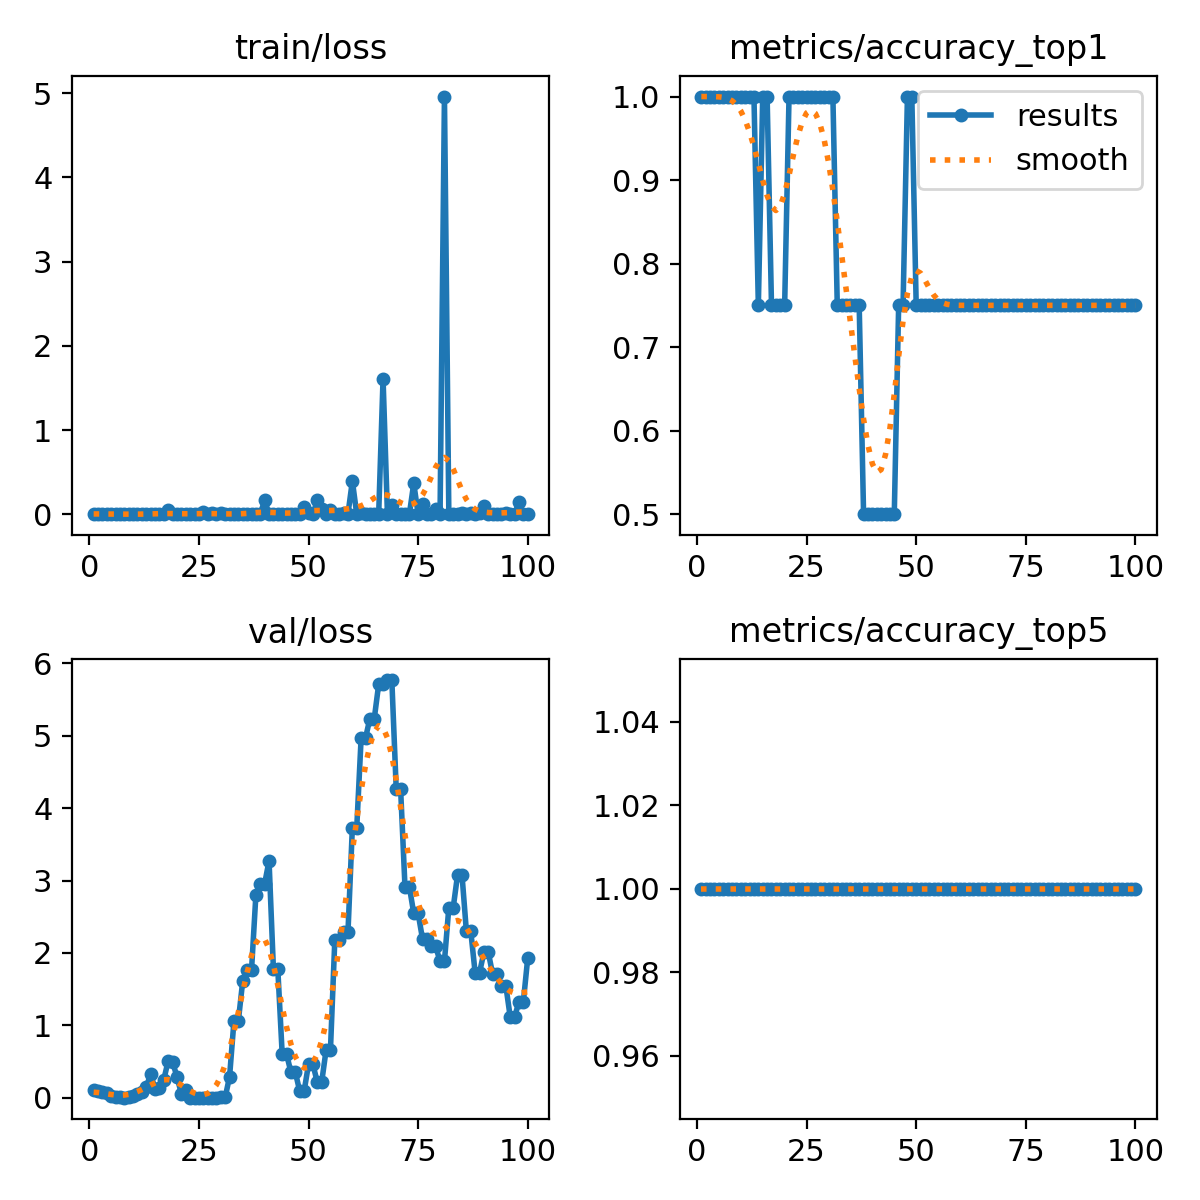

Source data for this figure (header and first rows):
epoch, time, train/loss, metrics/accuracy_top1, metrics/accuracy_top5, val/loss, lr/pg0, lr/pg1, lr/pg2
1, 0.8746, 0.00472, 1, 1, 0.1064, 1.667e-05, 1.667e-05, 1.667e-05
2, 1.776, 0.00051, 1, 1, 0.09278, 4.95149e-05, 4.95149e-05, 4.95149e-05
3, 2.672, 0.00734, 1, 1, 0.08149, 8.16997e-05, 8.16997e-05, 8.16997e-05
4, 3.565, 0.00014, 1, 1, 0.06155, 0.0001132, 0.0001132, 0.0001132
5, 4.464, 0.00083, 1, 1, 0.02533, 0.0001441, 0.0001441, 0.0001441
6, 5.364, 6e-05, 1, 1, 0.00605, 0.0001743, 0.0001743, 0.0001743
7, 6.266, 1e-05, 1, 1, 0.00338, 0.0002038, 0.0002038, 0.0002038
8, 7.167, 1e-05, 1, 1, 0.00161, 0.0002327, 0.0002327, 0.0002327
9, 8.058, 0, 1, 1, 0.00436, 0.0002609, 0.0002609, 0.0002609
10, 8.95, 0, 1, 1, 0.01872, 0.0002885, 0.0002885, 0.0002885
11, 9.841, 0, 1, 1, 0.04561, 0.0003154, 0.0003154, 0.0003154
12, 10.73, 0, 1, 1, 0.08234, 0.0003417, 0.0003417, 0.0003417
13, 11.63, 1e-05, 1, 1, 0.1446, 0.0003672, 0.0003672, 0.0003672
14, 12.52, 0.00055, 0.75, 1, 0.3274, 0.0003922, 0.0003922, 0.0003922
15, 13.42, 0, 1, 1, 0.1207, 0.0004164, 0.0004164, 0.0004164
16, 14.31, 0, 1, 1, 0.1288, 0.00044, 0.00044, 0.00044
17, 15.21, 0, 0.75, 1, 0.2481, 0.000463, 0.000463, 0.000463
18, 16.1, 0.05299, 0.75, 1, 0.5103, 0.0004853, 0.0004853, 0.0004853
19, 16.99, 1e-05, 0.75, 1, 0.4935, 0.0005069, 0.0005069, 0.0005069
20, 17.88, 1e-05, 0.75, 1, 0.2888, 0.0005278, 0.0005278, 0.0005278
21, 18.77, 0, 1, 1, 0.05556, 0.0005481, 0.0005481, 0.0005481
22, 19.67, 0, 1, 1, 0.09958, 0.0005678, 0.0005678, 0.0005678
23, 20.56, 0, 1, 1, 0.0006, 0.0005868, 0.0005868, 0.0005868
24, 21.45, 0.00017, 1, 1, 0.00064, 0.0006051, 0.0006051, 0.0006051
25, 22.34, 2e-05, 1, 1, 2e-05, 0.0006228, 0.0006228, 0.0006228
26, 23.23, 0.02944, 1, 1, 1e-05, 0.0006398, 0.0006398, 0.0006398
27, 24.12, 5e-05, 1, 1, 0, 0.0006561, 0.0006561, 0.0006561
28, 25.02, 0.01724, 1, 1, 0, 0.0006718, 0.0006718, 0.0006718
29, 25.91, 4e-05, 1, 1, 0.00012, 0.0006868, 0.0006868, 0.0006868
30, 26.8, 0.0081, 1, 1, 0.00591, 0.0007012, 0.0007012, 0.0007012
31, 27.69, 2e-05, 1, 1, 0.00591, 0.0007149, 0.0007149, 0.0007149
32, 28.58, 0, 0.75, 1, 0.2915, 0.0007279, 0.0007279, 0.0007279
33, 29.46, 0, 0.75, 1, 1.061, 0.0007403, 0.0007403, 0.0007403
34, 30.35, 0, 0.75, 1, 1.061, 0.000752, 0.000752, 0.000752
35, 31.24, 1e-05, 0.75, 1, 1.614, 0.0007631, 0.0007631, 0.0007631
36, 32.13, 0.0001, 0.75, 1, 1.759, 0.0007735, 0.0007735, 0.0007735
37, 33.01, 0, 0.75, 1, 1.759, 0.0007832, 0.0007832, 0.0007832
38, 33.9, 0, 0.5, 1, 2.801, 0.0007923, 0.0007923, 0.0007923
39, 34.8, 1e-05, 0.5, 1, 2.958, 0.0008007, 0.0008007, 0.0008007
40, 35.69, 0.1664, 0.5, 1, 2.958, 0.0008085, 0.0008085, 0.0008085
41, 36.58, 0, 0.5, 1, 3.271, 0.0008156, 0.0008156, 0.0008156
42, 37.47, 0.00079, 0.5, 1, 1.773, 0.000822, 0.000822, 0.000822
43, 38.35, 0.00691, 0.5, 1, 1.773, 0.0008278, 0.0008278, 0.0008278
44, 39.24, 0.00015, 0.5, 1, 0.5984, 0.0008329, 0.0008329, 0.0008329
45, 40.12, 0, 0.5, 1, 0.5984, 0.0008374, 0.0008374, 0.0008374
46, 41.01, 0.00011, 0.75, 1, 0.3505, 0.0008412, 0.0008412, 0.0008412
47, 41.88, 0, 0.75, 1, 0.3505, 0.0008443, 0.0008443, 0.0008443
48, 42.77, 3e-05, 1, 1, 0.08911, 0.0008468, 0.0008468, 0.0008468
49, 43.65, 0.0801, 1, 1, 0.08911, 0.0008486, 0.0008486, 0.0008486
50, 44.6, 0.01254, 0.75, 1, 0.4622, 0.0008498, 0.0008498, 0.0008498
51, 45.48, 0, 0.75, 1, 0.4622, 0.0008418, 0.0008418, 0.0008418
52, 46.36, 0.1643, 0.75, 1, 0.2135, 0.0008253, 0.0008253, 0.0008253
53, 47.24, 0.06681, 0.75, 1, 0.2135, 0.0008088, 0.0008088, 0.0008088
54, 48.13, 0, 0.75, 1, 0.6536, 0.0007923, 0.0007923, 0.0007923
55, 49.01, 0.04514, 0.75, 1, 0.6536, 0.0007758, 0.0007758, 0.0007758
56, 49.94, 0.00061, 0.75, 1, 2.182, 0.0007593, 0.0007593, 0.0007593
57, 50.82, 0.00229, 0.75, 1, 2.182, 0.0007428, 0.0007428, 0.0007428
58, 51.71, 0.01628, 0.75, 1, 2.288, 0.0007263, 0.0007263, 0.0007263
59, 52.59, 0.00274, 0.75, 1, 2.288, 0.0007098, 0.0007098, 0.0007098
60, 53.48, 0.3945, 0.75, 1, 3.731, 0.0006933, 0.0006933, 0.0006933
... 40 more rows
